Dataset: Fine-grained-weed-recognition (GitHub, IPCLab-NEAU/Fine-grained-weed-recognition). Classes: abutilon, amaranthus, chenopodium, cirsium, cyperus, descurainia, maize, portulaca.

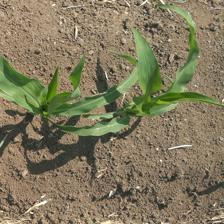
Label: maize

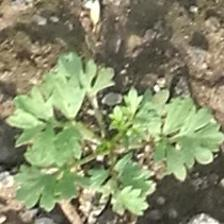
Label: descurainia

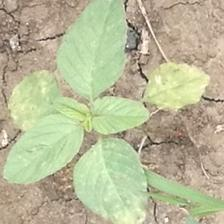
Label: amaranthus

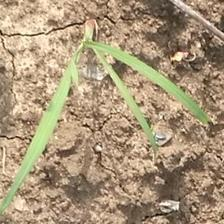
Label: cyperus

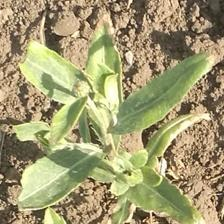
Label: cirsium

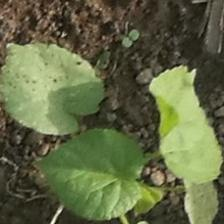
Label: abutilon
